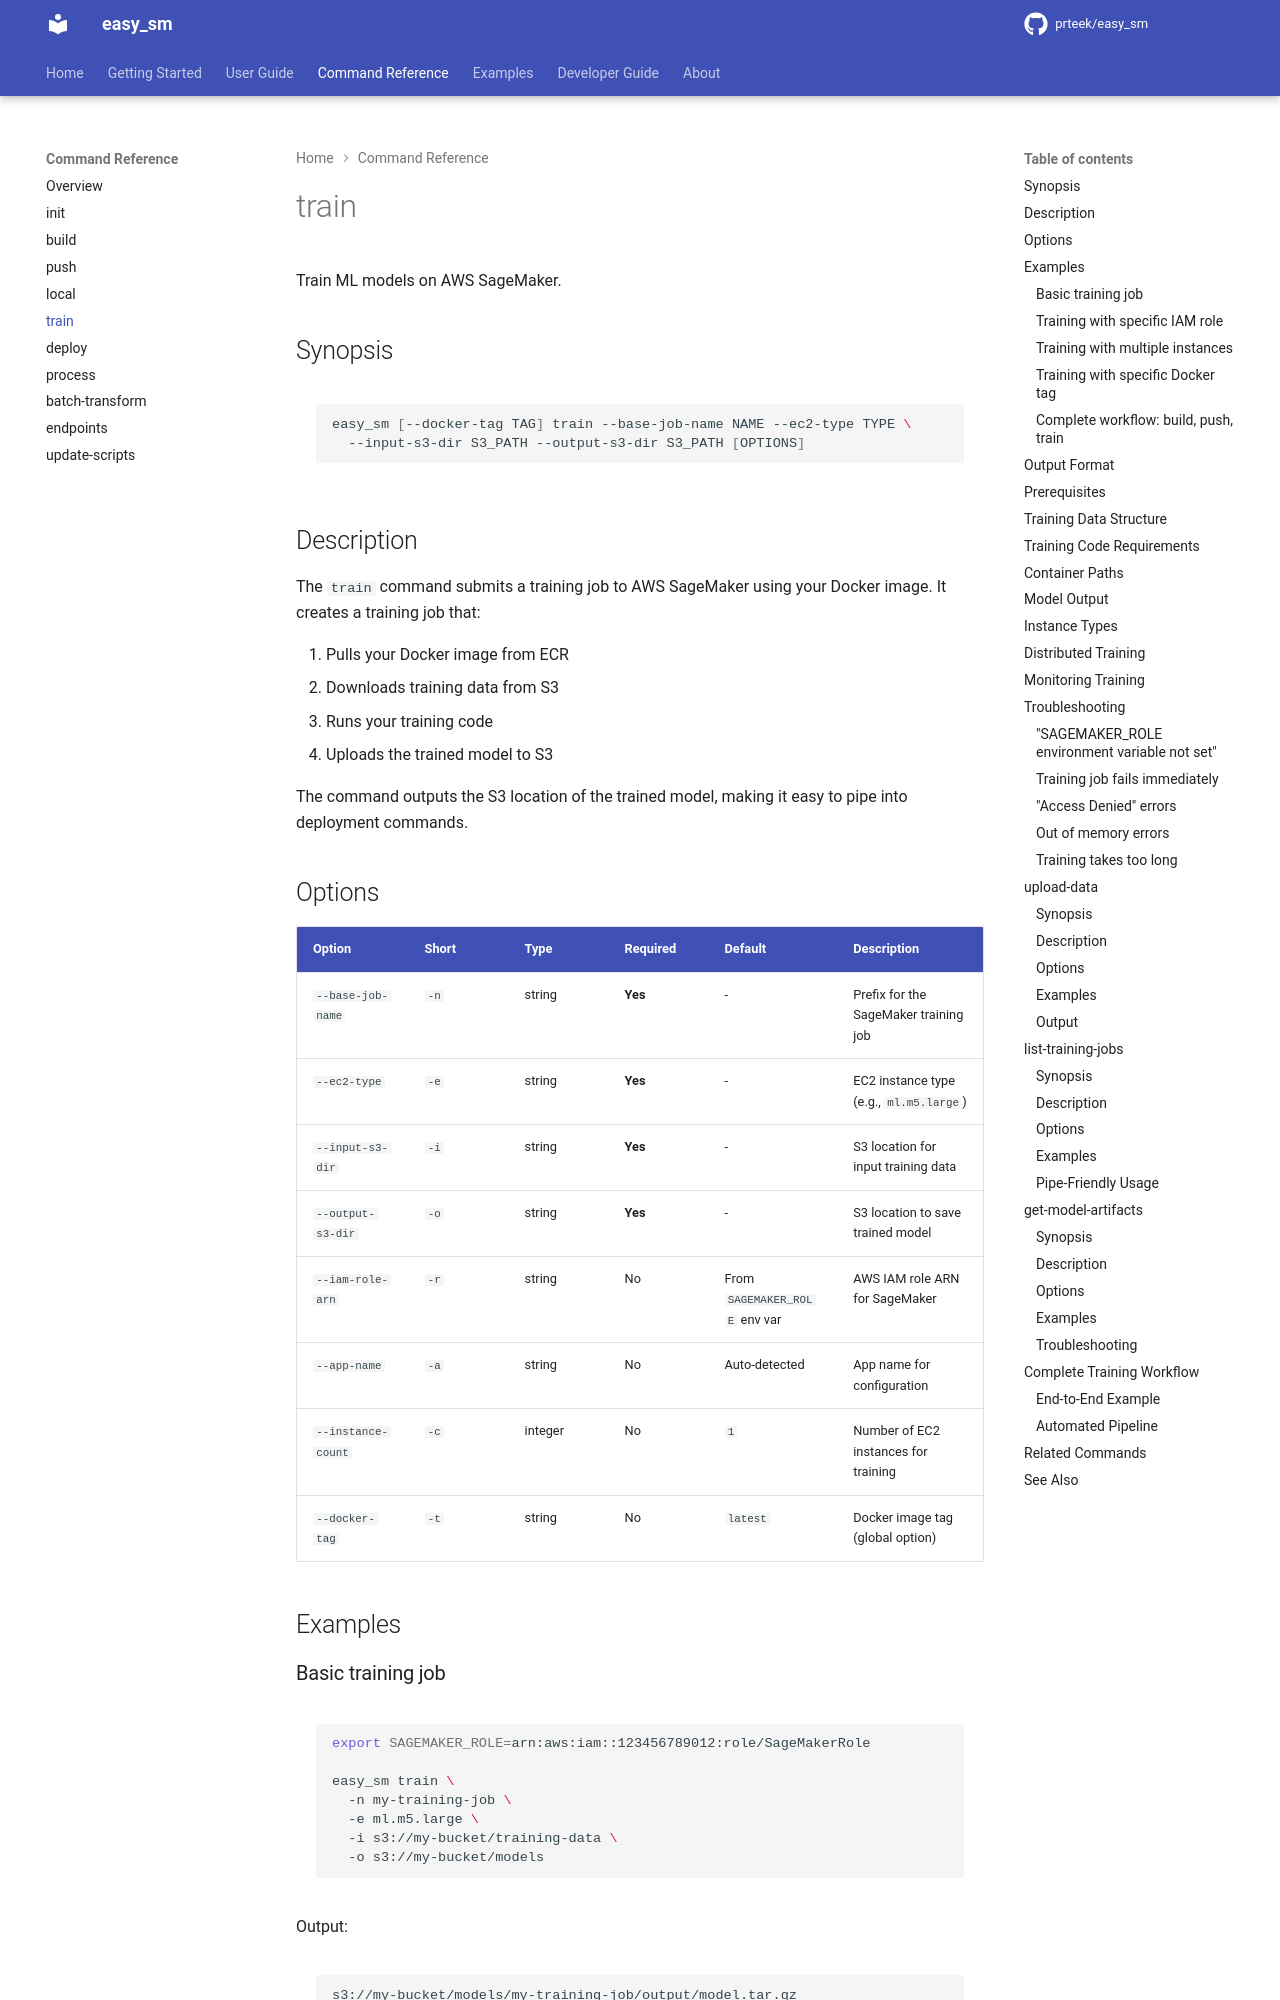

repository: prteek/easy_sm · page: commands/train/index.html · generator: mkdocs

# train

Train ML models on AWS SageMaker.

## Synopsis

```bash
easy_sm [--docker-tag TAG] train --base-job-name NAME --ec2-type TYPE \
  --input-s3-dir S3_PATH --output-s3-dir S3_PATH [OPTIONS]
```

## Description

The `train` command submits a training job to AWS SageMaker using your Docker image. It creates a training job that:

1. Pulls your Docker image from ECR
2. Downloads training data from S3
3. Runs your training code
4. Uploads the trained model to S3

The command outputs the S3 location of the trained model, making it easy to pipe into deployment commands.

## Options

| Option | Short | Type | Required | Default | Description |
|--------|-------|------|----------|---------|-------------|
| `--base-job-name` | `-n` | string | **Yes** | - | Prefix for the SageMaker training job |
| `--ec2-type` | `-e` | string | **Yes** | - | EC2 instance type (e.g., `ml.m5.large`) |
| `--input-s3-dir` | `-i` | string | **Yes** | - | S3 location for input training data |
| `--output-s3-dir` | `-o` | string | **Yes** | - | S3 location to save trained model |
| `--iam-role-arn` | `-r` | string | No | From `SAGEMAKER_ROLE` env var | AWS IAM role ARN for SageMaker |
| `--app-name` | `-a` | string | No | Auto-detected | App name for configuration |
| `--instance-count` | `-c` | integer | No | `1` | Number of EC2 instances for training |
| `--docker-tag` | `-t` | string | No | `latest` | Docker image tag (global option) |

## Examples

### Basic training job

```bash
export SAGEMAKER_ROLE=arn:aws:iam::123456789012:role/SageMakerRole

easy_sm train \
  -n my-training-job \
  -e ml.m5.large \
  -i s3://my-bucket/training-data \
  -o s3://my-bucket/models
```

Output:
```
s3://my-bucket/models/my-training-job/output/model.tar.gz
```
